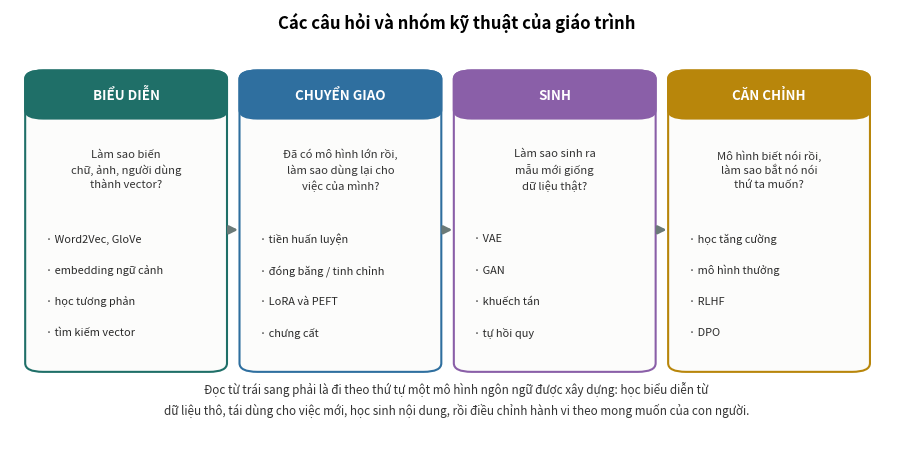

Generate this figure with matplotlib: (Note: this script raises an exception after producing the figure.)
"""Sơ đồ khái niệm cho giáo trình "Biểu diễn & Căn chỉnh".

Hình vẽ tay bằng matplotlib, để trong mã nguồn cho sửa được và cho khớp với chữ.

    python code/bieudien/fig_diagrams.py
"""

import numpy as np
import matplotlib
matplotlib.use("Agg")
import matplotlib.pyplot as plt
from matplotlib.patches import FancyBboxPatch, FancyArrowPatch, Circle

OUT = "figs/"
plt.rcParams.update({"figure.dpi": 150, "font.size": 9})
C_MAIN, C_WARN, C_BAD, C_DIM = "#1f6f68", "#b8860b", "#b0413e", "#8a857c"
C_SOFT, C_LINE = "#eef4f3", "#cfd8d6"


def hop(ax, x, y, w, h, text, fc=C_SOFT, ec=C_MAIN, fs=8.4, weight="normal", tc="#1a1a1a"):
    ax.add_patch(FancyBboxPatch((x, y), w, h, boxstyle="round,pad=0.010,rounding_size=0.018",
                                facecolor=fc, edgecolor=ec, linewidth=1.15))
    ax.text(x + w / 2, y + h / 2, text, ha="center", va="center",
            fontsize=fs, color=tc, weight=weight, linespacing=1.45)


def ten(ax, p0, p1, color=C_DIM, lw=1.2, style="-|>", rad=0.0):
    ax.add_patch(FancyArrowPatch(p0, p1, arrowstyle=style, mutation_scale=12,
                                 color=color, linewidth=lw, shrinkA=3, shrinkB=3,
                                 connectionstyle=f"arc3,rad={rad}"))


# ---------------------------------------------------------------------
# Hình 1 — Bản đồ: bốn câu hỏi của phần này
# ---------------------------------------------------------------------
fig, ax = plt.subplots(figsize=(9.2, 4.6))
ax.set_xlim(0, 1); ax.set_ylim(0, 1); ax.axis("off")
ax.text(.5, .955, "Các câu hỏi và nhóm kỹ thuật của giáo trình",
        ha="center", fontsize=12, weight="bold")

nhom = [
    (.025, "BIỂU DIỄN", C_MAIN,
     "Làm sao biến\nchữ, ảnh, người dùng\nthành vector?",
     ["Word2Vec, GloVe", "embedding ngữ cảnh", "học tương phản", "tìm kiếm vector"]),
    (.265, "CHUYỂN GIAO", "#2f6f9f",
     "Đã có mô hình lớn rồi,\nlàm sao dùng lại cho\nviệc của mình?",
     ["tiền huấn luyện", "đóng băng / tinh chỉnh", "LoRA và PEFT", "chưng cất"]),
    (.505, "SINH", "#8a5fa8",
     "Làm sao sinh ra\nmẫu mới giống\ndữ liệu thật?",
     ["VAE", "GAN", "khuếch tán", "tự hồi quy"]),
    (.745, "CĂN CHỈNH", C_WARN,
     "Mô hình biết nói rồi,\nlàm sao bắt nó nói\nthứ ta muốn?",
     ["học tăng cường", "mô hình thưởng", "RLHF", "DPO"]),
]

for x, tieu_de, col, cau_hoi, muc in nhom:
    ax.add_patch(FancyBboxPatch((x, .17), .21, .68,
                                boxstyle="round,pad=0.008,rounding_size=0.02",
                                facecolor="#fcfcfb", edgecolor=col, linewidth=1.5))
    ax.add_patch(FancyBboxPatch((x, .755), .21, .095,
                                boxstyle="round,pad=0.008,rounding_size=0.02",
                                facecolor=col, edgecolor=col, linewidth=1.5))
    ax.text(x + .105, .802, tieu_de, ha="center", va="center", fontsize=9.6,
            weight="bold", color="white")
    ax.text(x + .105, .63, cau_hoi, ha="center", va="center", fontsize=8.1,
            color="#333", style="italic", linespacing=1.5)
    for i, m in enumerate(muc):
        ax.text(x + .015, .47 - i * .072, "· " + m, fontsize=7.9, va="center", color="#2a2a2a")

for x in (.243, .483, .723):
    ten(ax, (x, .49), (x + .017, .49), color="#6b7a78", lw=1.9)

ax.text(.5, .065,
        "Đọc từ trái sang phải là đi theo thứ tự một mô hình ngôn ngữ được xây dựng: học biểu diễn từ\n"
        "dữ liệu thô, tái dùng cho việc mới, học sinh nội dung, rồi điều chỉnh hành vi theo mong muốn của con người.",
        ha="center", fontsize=8.4, color="#333", linespacing=1.6)
fig.tight_layout(); fig.savefig(OUT + "bd01_bando.png"); plt.close(fig)


# ---------------------------------------------------------------------
# Hình 5 — Bốn cách tái dùng một mô hình đã huấn luyện
# ---------------------------------------------------------------------
fig, ax = plt.subplots(figsize=(9.4, 3.7))
ax.set_xlim(0, 1); ax.set_ylim(0, 1); ax.axis("off")
ax.text(.5, .95, "Các cách tái sử dụng một mô hình đã huấn luyện",
        ha="center", fontsize=11.5, weight="bold")

cach = [
    (.02, "Dùng thẳng", ["đóng băng", "đóng băng", "đóng băng", "đóng băng"],
     "0 tham số\nhuấn luyện", "không cần nhãn"),
    (.26, "Đóng băng + đầu mới", ["đóng băng", "đóng băng", "đóng băng", "HỌC"],
     "chỉ lớp cuối", "rất ít nhãn"),
    (.50, "Tinh chỉnh toàn phần", ["HỌC", "HỌC", "HỌC", "HỌC"],
     "toàn bộ", "nhiều nhãn\n+ nhiều bộ nhớ"),
    (.74, "LoRA", ["+ LoRA", "+ LoRA", "+ LoRA", "HỌC"],
     "< 1% tham số", "ít nhãn\nít bộ nhớ"),
]
mau_tt = {"đóng băng": ("#e9ecec", C_DIM), "HỌC": ("#d6e9e6", C_MAIN),
          "+ LoRA": ("#f2e6f5", "#8a5fa8")}

for x, ten_c, lop, tham_so, khi_nao in cach:
    ax.text(x + .11, .84, ten_c, ha="center", fontsize=9, weight="bold", color="#222")
    for i, l in enumerate(lop):
        fc, ec = mau_tt[l]
        y = .68 - i * .115
        ax.add_patch(FancyBboxPatch((x, y), .22, .095,
                                    boxstyle="round,pad=0.005,rounding_size=0.012",
                                    facecolor=fc, edgecolor=ec, linewidth=1.0))
        ax.text(x + .11, y + .048, l, ha="center", va="center", fontsize=7.4,
                color=ec, weight="bold" if l != "đóng băng" else "normal")
    ax.text(x + .11, .175, tham_so, ha="center", fontsize=7.8, weight="bold", color=C_MAIN)
    ax.text(x + .11, .095, khi_nao, ha="center", fontsize=7.4, color=C_DIM,
            style="italic", linespacing=1.4)

ax.text(.005, .49, "lớp\nđầu", ha="right", fontsize=7, color=C_DIM, va="center")
ax.text(.5, .015, "Lớp trên cùng là lớp gần đầu ra. Càng ít lớp phải học thì càng ít nhãn và ít bộ nhớ,\n"
                  "nhưng cũng càng ít khả năng sửa lại phần đặc trưng cho khớp việc mới.",
        ha="center", fontsize=8, color="#444", linespacing=1.5)
fig.tight_layout(); fig.savefig(OUT + "bd05_taidung.png"); plt.close(fig)


# ---------------------------------------------------------------------
# Hình 7 — LoRA hoạt động thế nào
# ---------------------------------------------------------------------
fig, ax = plt.subplots(figsize=(8.8, 3.6))
ax.set_xlim(0, 1); ax.set_ylim(0, 1); ax.axis("off")
ax.text(.5, .95, "LoRA học phần cộng thêm có hạng thấp", ha="center", fontsize=11.5, weight="bold")

ax.add_patch(FancyBboxPatch((.06, .35), .2, .38,
                            boxstyle="round,pad=0.008,rounding_size=0.02",
                            facecolor="#e9ecec", edgecolor=C_DIM, linewidth=1.3))
ax.text(.16, .60, "$W_0$", ha="center", fontsize=15)
ax.text(.16, .50, "$d \\times d$", ha="center", fontsize=8.5, color="#444")
ax.text(.16, .42, "đóng băng", ha="center", fontsize=7.6, color=C_DIM, weight="bold")
ax.text(.16, .30, "$d^2$ tham số", ha="center", fontsize=8, color=C_DIM)

ax.add_patch(FancyBboxPatch((.42, .55), .085, .18,
                            boxstyle="round,pad=0.006,rounding_size=0.015",
                            facecolor="#f2e6f5", edgecolor="#8a5fa8", linewidth=1.3))
ax.text(.4625, .64, "$B$", ha="center", fontsize=13, color="#8a5fa8")
ax.text(.4625, .50, "$d\\times r$", ha="center", fontsize=8, color="#8a5fa8")

ax.add_patch(FancyBboxPatch((.55, .55), .085, .18,
                            boxstyle="round,pad=0.006,rounding_size=0.015",
                            facecolor="#f2e6f5", edgecolor="#8a5fa8", linewidth=1.3))
ax.text(.5925, .64, "$A$", ha="center", fontsize=13, color="#8a5fa8")
ax.text(.5925, .50, "$r\\times d$", ha="center", fontsize=8, color="#8a5fa8")
ax.text(.5275, .40, "học, chỉ $2dr$ tham số", ha="center", fontsize=8,
        color="#8a5fa8", weight="bold")

ax.text(.345, .64, "+", ha="center", fontsize=20, color="#333")
ax.text(.70, .64, "=", ha="center", fontsize=18, color="#333")

ax.add_patch(FancyBboxPatch((.74, .35), .2, .38,
                            boxstyle="round,pad=0.008,rounding_size=0.02",
                            facecolor=C_SOFT, edgecolor=C_MAIN, linewidth=1.3))
ax.text(.84, .60, "$W_0 + BA$", ha="center", fontsize=13)
ax.text(.84, .48, "gộp lại khi\nsuy luận", ha="center", fontsize=8,
        color=C_MAIN, linespacing=1.4)

ax.text(.5, .22, "Giả thiết: phần cần sửa khi chuyển sang nhiệm vụ mới có hạng thấp.",
        ha="center", fontsize=8.8, color="#222")
ax.text(.5, .13, "Với $d = 4096$ và $r = 8$: $2dr / d^2 = 2r/d = 0{,}39\\%$ số tham số của lớp.",
        ha="center", fontsize=8.5, color="#333")
ax.text(.5, .04, "Khi suy luận, cộng $BA$ vào $W_0$ một lần, nên LoRA không làm chậm mô hình.",
        ha="center", fontsize=8.2, color=C_DIM, style="italic")
fig.tight_layout(); fig.savefig(OUT + "bd07_lora.png"); plt.close(fig)


# ---------------------------------------------------------------------
# Hình 11 — Ba họ mô hình sinh, so sánh trên cùng một khung
# ---------------------------------------------------------------------
fig, ax = plt.subplots(figsize=(9.6, 4.3))
ax.set_xlim(0, 1); ax.set_ylim(0, 1); ax.axis("off")
ax.text(.5, .955, "Các họ mô hình sinh",
        ha="center", fontsize=11.5, weight="bold")

ho = [
    (.02, "VAE", "#2f6f9f",
     "$z \\sim N(0,I) \\;\\to\\; $ giải mã $\\to x$",
     ["huấn luyện: tối đa chặn dưới ELBO",
      "ưu: ổn định, có không gian ẩn dùng được",
      "nhược: mẫu sinh ra thường **mờ**",
      "vì sao mờ: tối thiểu MSE = đoán trung bình"]),
    (.34, "GAN", "#8a5fa8",
     "$z \\sim N(0,I) \\;\\to\\; G \\to x$, có $D$ chấm",
     ["huấn luyện: trò chơi hai bên",
      "ưu: mẫu **sắc nét**",
      "nhược: khó huấn luyện, dễ sụp chế độ",
      "không có hàm hợp lý để so sánh"]),
    (.66, "Khuếch tán", C_MAIN,
     "$x_T \\sim N(0,I) \\;\\to\\; T$ bước khử nhiễu",
     ["huấn luyện: đoán nhiễu đã thêm vào",
      "ưu: sắc nét VÀ ổn định, phủ hết chế độ",
      "nhược: lấy mẫu **chậm** (nhiều bước)",
      "huấn luyện là hồi quy — không có trò chơi"]),
]
for x, ten_h, col, cong_thuc, muc in ho:
    ax.add_patch(FancyBboxPatch((x, .17), .3, .68,
                                boxstyle="round,pad=0.008,rounding_size=0.02",
                                facecolor="#fcfcfb", edgecolor=col, linewidth=1.5))
    ax.add_patch(FancyBboxPatch((x, .755), .3, .095,
                                boxstyle="round,pad=0.008,rounding_size=0.02",
                                facecolor=col, edgecolor=col, linewidth=1.5))
    ax.text(x + .15, .802, ten_h, ha="center", va="center", fontsize=10,
            weight="bold", color="white")
    ax.text(x + .15, .69, cong_thuc, ha="center", fontsize=8.2, color="#222")
    for i, m in enumerate(muc):
        ax.text(x + .015, .59 - i * .095,
                "· " + m.replace("**", ""), fontsize=7.7, va="center", color="#2a2a2a")

ax.text(.5, .085,
        "Cả ba đều biến nhiễu Gauss thành mẫu. Khác nhau ở cách huấn luyện:\n"
        "VAE tối đa một chặn dưới của hợp lý, GAN chơi một trò chơi, khuếch tán giải một bài hồi quy.",
        ha="center", fontsize=8.4, color="#333", linespacing=1.6)
fig.tight_layout(); fig.savefig(OUT + "bd11_mohinhsinh.png"); plt.close(fig)


# ---------------------------------------------------------------------
# Hình 14 — Ba giai đoạn huấn luyện một trợ lý, và DPO cắt bớt chỗ nào
# ---------------------------------------------------------------------
fig, ax = plt.subplots(figsize=(9.6, 4.2))
ax.set_xlim(0, 1); ax.set_ylim(0, 1); ax.axis("off")
ax.text(.5, .955, "Các giai đoạn huấn luyện một trợ lý ngôn ngữ",
        ha="center", fontsize=11.5, weight="bold")

gd = [
    (.03, "1 · Tiền huấn luyện", C_DIM,
     "đoán token tiếp theo", "hàng nghìn tỉ token\nkhông cần nhãn",
     "→ biết ngôn ngữ,\nnhưng không biết\nlàm theo yêu cầu"),
    (.27, "2 · Tinh chỉnh có giám sát", "#2f6f9f",
     "bắt chước câu trả lời mẫu", "hàng chục nghìn cặp\n(câu hỏi, trả lời tốt)",
     "→ biết làm theo yêu cầu,\nnhưng chất lượng\nchỉ bằng người viết mẫu"),
    (.51, "3a · Mô hình thưởng", C_WARN,
     "học từ SO SÁNH", "hàng trăm nghìn cặp\n(trả lời tốt hơn / kém hơn)",
     "→ một hàm chấm điểm"),
    (.75, "3b · Tối ưu có KL", C_BAD,
     "tối đa thưởng,\ncó phạt KL", "không cần dữ liệu mới",
     "→ trợ lý"),
]
for x, ten_g, col, lam_gi, du_lieu, ket_qua in gd:
    ax.add_patch(FancyBboxPatch((x, .30), .22, .55,
                                boxstyle="round,pad=0.008,rounding_size=0.02",
                                facecolor="#fcfcfb", edgecolor=col, linewidth=1.4))
    ax.add_patch(FancyBboxPatch((x, .755), .22, .095,
                                boxstyle="round,pad=0.008,rounding_size=0.02",
                                facecolor=col, edgecolor=col, linewidth=1.4))
    ax.text(x + .11, .802, ten_g, ha="center", va="center", fontsize=8.4,
            weight="bold", color="white")
    ax.text(x + .11, .665, lam_gi, ha="center", fontsize=8, color="#222", linespacing=1.4)
    ax.text(x + .11, .555, du_lieu, ha="center", fontsize=7.4, color=C_DIM,
            style="italic", linespacing=1.4)
    ax.text(x + .11, .40, ket_qua, ha="center", fontsize=7.5, color="#333", linespacing=1.45)

for x in (.253, .493, .733):
    ten(ax, (x, .56), (x + .014, .56), color="#6b7a78", lw=1.8)

ax.add_patch(FancyBboxPatch((.50, .14), .47, .12,
                            boxstyle="round,pad=0.008,rounding_size=0.02",
                            facecolor="#fdf4e6", edgecolor=C_WARN, linewidth=1.4))
ax.text(.735, .20, "DPO gộp 3a và 3b thành một bước, không cần mô hình thưởng",
        ha="center", va="center", fontsize=9.0, weight="bold", color="#7a5a10")
ten(ax, (.62, .29), (.62, .265), color=C_WARN, lw=1.5)
ten(ax, (.86, .29), (.86, .265), color=C_WARN, lw=1.5)

ax.text(.5, .055,
        "Bước 3 là bước duy nhất mô hình học từ so sánh thay vì từ ví dụ mẫu, nhờ vậy nó vượt được\n"
        "chất lượng của người viết mẫu: nhận ra câu nào hay hơn dễ hơn nhiều so với tự viết ra câu hay nhất.",
        ha="center", fontsize=8.3, color="#333", linespacing=1.6)
fig.tight_layout(); fig.savefig(OUT + "bd14_rlhf_quytrinh.png"); plt.close(fig)

print("Da luu 5 hinh: bd01_bando, bd05_taidung, bd07_lora, bd11_mohinhsinh, bd14_rlhf_quytrinh")
